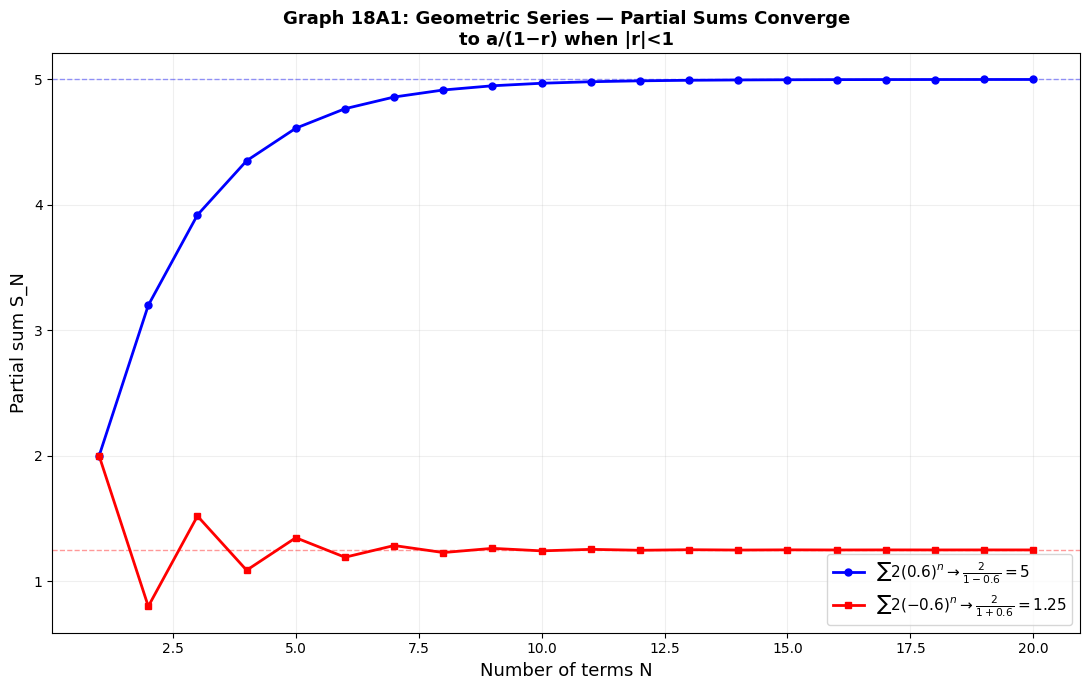

Here is the Python script that generated this plot: (Note: this script raises an exception after producing the figure.)
"""
Graphs for Sessions 18 and 19 — Series, Taylor, and ODEs.

18a1 — Geometric series: partial sums converging
18a2 — p-series integral test visualization
18b1 — Radius of convergence on number line
18c1 — Taylor approximations of sin x (T1,T3,T5,T7)
18c2 — Taylor approximations of e^x
19a1 — Slope field for dy/dx = x+y
19a2 — Logistic curve with carrying capacity
19d1 — Euler method vs exact solution
19d2 — Lotka-Volterra phase plane preview
"""

import matplotlib.pyplot as plt
import numpy as np
from matplotlib import rcParams

rcParams['font.family'] = 'DejaVu Sans'
rcParams['axes.unicode_minus'] = True

OUT = '/home/rlawjddn/learning/math/sessions/phase2/graphs/'


# ================================================================
# 18A1 — Geometric Series Partial Sums
# ================================================================
fig, ax = plt.subplots(figsize=(11, 7))

terms_a = 2 * (0.6)**np.arange(0, 20)
partial_a = np.cumsum(terms_a)
ax.plot(range(1, 21), partial_a, 'b-o', markersize=5, linewidth=2,
        label=r'$\sum 2(0.6)^n \to \frac{2}{1-0.6}=5$')

terms_b = 2 * (-0.6)**np.arange(0, 20)
partial_b = np.cumsum(terms_b)
ax.plot(range(1, 21), partial_b, 'r-s', markersize=5, linewidth=2,
        label=r'$\sum 2(-0.6)^n \to \frac{2}{1+0.6}=1.25$')

ax.axhline(5, color='blue', linestyle='--', alpha=0.4, linewidth=1)
ax.axhline(1.25, color='red', linestyle='--', alpha=0.4, linewidth=1)

ax.set_xlabel('Number of terms N', fontsize=13)
ax.set_ylabel('Partial sum S_N', fontsize=13)
ax.set_title('Graph 18A1: Geometric Series — Partial Sums Converge\nto a/(1−r) when |r|<1',
             fontsize=13, fontweight='bold')
ax.legend(fontsize=11)
ax.grid(alpha=0.2)
plt.tight_layout()
plt.savefig(OUT + '18a1-geometric-series.png', dpi=180, bbox_inches='tight')
plt.close()
print("18A1 done")


# ================================================================
# 18A2 — p-Series Integral Test
# ================================================================
fig, axes = plt.subplots(1, 2, figsize=(13, 6))
ax1, ax2 = axes

x = np.linspace(1, 10, 300)
# p=2 (converges)
y2 = 1/x**2
ax1.fill_between(x, 0, y2, alpha=0.3, color='steelblue')
ax1.plot(x, y2, 'b-', linewidth=2)
n_pts = np.arange(1, 11)
ax1.bar(n_pts, 1/n_pts**2, width=0.6, alpha=0.6, color='blue', label=r'$\sum 1/n^2$ terms')
ax1.set_title(r'$p=2$: $\int_1^\infty 1/x^2\,dx$ converges → series converges',
              fontsize=11, fontweight='bold')
ax1.legend(fontsize=9); ax1.grid(alpha=0.15)

# p=1 (diverges)
y1 = 1/x
ax2.fill_between(x, 0, y1, alpha=0.3, color='coral')
ax2.plot(x, y1, 'r-', linewidth=2)
ax2.bar(n_pts, 1/n_pts, width=0.6, alpha=0.6, color='red', label=r'$\sum 1/n$ terms')
ax2.set_title(r'$p=1$: $\int_1^\infty 1/x\,dx$ diverges → harmonic diverges',
              fontsize=11, fontweight='bold')
ax2.legend(fontsize=9); ax2.grid(alpha=0.15)

fig.suptitle('Graph 18A2: Integral Test — Series and Improper Integral Share Fate',
             fontsize=13, fontweight='bold', y=1.02)
plt.tight_layout()
plt.savefig(OUT + '18a2-p-series.png', dpi=180, bbox_inches='tight')
plt.close()
print("18A2 done")


# ================================================================
# 18B1 — Radius of Convergence
# ================================================================
fig, ax = plt.subplots(figsize=(12, 3.5))

# Three series with different radii
series_data = [
    (r'$\sum x^n$', -1, 1, 'blue', 'R=1'),
    (r'$\sum \frac{x^n}{n}$', -1, 1, 'green', 'R=1, x=1 diverges'),
    (r'$\sum \frac{x^n}{n^2}$', -1, 1, 'darkred', 'R=1, endpoints converge'),
]

for i, (label, lo, hi, color, note) in enumerate(series_data):
    y_pos = 3 - i
    ax.plot([lo, hi], [y_pos, y_pos], '-', color=color, linewidth=6, alpha=0.5)
    ax.plot(lo, y_pos, 'o', color=color, markersize=10, fillstyle='none' if 'x=1 diverges' in note else 'full')
    ax.plot(hi, y_pos, 'o', color=color, markersize=10, fillstyle='none' if 'x=1 diverges' in note and i==1 else 'full')
    ax.text(-1.5, y_pos, label, fontsize=11, ha='right', va='center')
    ax.text(1.3, y_pos, note, fontsize=9, ha='left', va='center', style='italic')

ax.axvline(0, color='gray', linewidth=1, alpha=0.5)
ax.set_xlim(-2.5, 3.5)
ax.set_ylim(0, 4)
ax.set_xlabel('x', fontsize=14)
ax.set_yticks([])
ax.set_title('Graph 18B1: Radius & Interval of Convergence — Check Endpoints!',
             fontsize=13, fontweight='bold')
ax.grid(alpha=0.1, axis='x')
plt.tight_layout()
plt.savefig(OUT + '18b1-radius-convergence.png', dpi=180, bbox_inches='tight')
plt.close()
print("18B1 done")


# ================================================================
# 18C1 — Taylor Approximations of sin x
# ================================================================
fig, ax = plt.subplots(figsize=(12, 8))

x = np.linspace(-2*np.pi, 2*np.pi, 500)
y_true = np.sin(x)

ax.plot(x, y_true, 'k-', linewidth=2.5, label=r'$\sin x$ (exact)')

# Taylor polynomials
T1 = x
T3 = x - x**3/6
T5 = x - x**3/6 + x**5/120
T7 = x - x**3/6 + x**5/120 - x**7/5040

colors = ['red', 'orange', 'green', 'blue']
for T, color, label in [(T1, 'red', 'T₁(x)=x'), (T3, 'orange', 'T₃'),
                          (T5, 'green', 'T₅'), (T7, 'blue', 'T₇')]:
    ax.plot(x, T, '--', color=color, linewidth=1.8, alpha=0.8, label=label)

ax.set_xlim(-2*np.pi, 2*np.pi)
ax.set_ylim(-2.5, 2.5)
ax.set_xlabel('x', fontsize=13)
ax.set_ylabel('y', fontsize=13)
ax.set_title('Graph 18C1: Taylor Approximations of sin x\nHigher degree = better approximation over wider interval',
             fontsize=13, fontweight='bold')
ax.legend(fontsize=10, loc='lower left')
ax.grid(alpha=0.15)
ax.axhline(0, color='gray', lw=0.4)
plt.tight_layout()
plt.savefig(OUT + '18c1-taylor-sin.png', dpi=180, bbox_inches='tight')
plt.close()
print("18C1 done")


# ================================================================
# 18C2 — Taylor of e^x
# ================================================================
fig, ax = plt.subplots(figsize=(12, 8))

x = np.linspace(-3, 3, 500)
y_true = np.exp(x)

ax.plot(x, y_true, 'k-', linewidth=2.5, label=r'$e^x$ (exact)')
ax.fill_between(x, 0, y_true, alpha=0.05, color='black')

# Taylor
T1 = 1 + x
T2 = 1 + x + x**2/2
T3 = 1 + x + x**2/2 + x**3/6
T4 = 1 + x + x**2/2 + x**3/6 + x**4/24

for T, color, label in [(T1,'red','T₁'), (T2,'orange','T₂'),
                          (T3,'green','T₃'), (T4,'blue','T₄')]:
    ax.plot(x, T, '--', color=color, linewidth=1.8, alpha=0.8, label=label)

ax.set_xlim(-3, 3)
ax.set_ylim(-3, 15)
ax.set_xlabel('x', fontsize=13)
ax.set_ylabel('y', fontsize=13)
ax.set_title('Graph 18C2: Taylor Approximations of e^x\nAt x=1: 1+1+1/2+1/6+1/24≈2.708 vs e≈2.718',
             fontsize=13, fontweight='bold')
ax.legend(fontsize=10)
ax.grid(alpha=0.15)
plt.tight_layout()
plt.savefig(OUT + '18c2-taylor-exp.png', dpi=180, bbox_inches='tight')
plt.close()
print("18C2 done")


# ================================================================
# 19A1 — Slope Field dy/dx = x+y
# ================================================================
fig, ax = plt.subplots(figsize=(11, 9))

x_vals = np.linspace(-3, 3, 18)
y_vals = np.linspace(-3, 3, 18)
X, Y = np.meshgrid(x_vals, y_vals)
U = np.ones_like(X)
V = X + Y
# Normalize
mag = np.sqrt(1 + V**2)
ax.quiver(X, Y, U/mag, V/mag, angles='xy', scale_units='xy', scale=20,
          color='gray', alpha=0.6, width=0.002)

# Solution curves: y = Ce^x - x - 1
for C in [-2, -1, 0, 1, 2, 3]:
    x_c = np.linspace(-3, 3, 300)
    y_c = C * np.exp(x_c) - x_c - 1
    mask = (y_c > -3.5) & (y_c < 3.5)
    ax.plot(x_c[mask], y_c[mask], 'b-', linewidth=1.8 if abs(C)<=1 else 1.2,
            alpha=0.9 if abs(C)<=1 else 0.5)

ax.set_xlim(-3, 3)
ax.set_ylim(-3, 3)
ax.set_xlabel('x', fontsize=14)
ax.set_ylabel('y', fontsize=14)
ax.set_title('Graph 19A1: Slope Field for dy/dx = x+y\nSolution curves: y = Ceˣ − x − 1',
             fontsize=13, fontweight='bold')
ax.grid(alpha=0.1)
plt.tight_layout()
plt.savefig(OUT + '19a1-slope-field.png', dpi=180, bbox_inches='tight')
plt.close()
print("19A1 done")


# ================================================================
# 19A2 — Logistic Curve
# ================================================================
fig, ax = plt.subplots(figsize=(12, 7))

t = np.linspace(0, 20, 400)
L, k = 1000, 0.5

for P0, color, label in [(50, 'blue', 'P₀=50'), (200, 'green', 'P₀=200'),
                           (500, 'orange', 'P₀=500'), (1200, 'red', 'P₀=1200')]:
    A = (L - P0) / P0
    P = L / (1 + A * np.exp(-k * t))
    ax.plot(t, P, color=color, linewidth=2.2, label=label)

ax.axhline(L, color='gray', linestyle='--', linewidth=1.5, alpha=0.7, label=f'Carrying capacity L={L}')
ax.axhline(L/2, color='gray', linestyle=':', linewidth=1, alpha=0.5, label=f'Inflection P={L/2}')

ax.set_xlabel('Time t', fontsize=13)
ax.set_ylabel('Population P', fontsize=13)
ax.set_title('Graph 19A2: Logistic Growth — S-Curve with Carrying Capacity',
             fontsize=13, fontweight='bold')
ax.legend(fontsize=10)
ax.grid(alpha=0.15)
plt.tight_layout()
plt.savefig(OUT + '19a2-logistic.png', dpi=180, bbox_inches='tight')
plt.close()
print("19A2 done")


# ================================================================
# 19D1 — Euler Method vs Exact
# ================================================================
fig, ax = plt.subplots(figsize=(11, 8))

# y' = y, y(0)=1 → exact: y=e^x
x_exact = np.linspace(0, 1, 200)
y_exact = np.exp(x_exact)
ax.plot(x_exact, y_exact, 'b-', linewidth=2.5, label='Exact: y=eˣ')

# Euler with h=0.25
h = 0.25
x_euler = np.arange(0, 1.01, h)
y_euler = np.zeros_like(x_euler)
y_euler[0] = 1
for i in range(len(x_euler)-1):
    y_euler[i+1] = y_euler[i] + h * y_euler[i]

ax.plot(x_euler, y_euler, 'r-o', markersize=8, linewidth=2,
        label=f'Euler h=0.25 (4 steps)')

# Connect with vertical error bars
for i in range(len(x_euler)):
    ax.plot([x_euler[i], x_euler[i]], [y_euler[i], np.exp(x_euler[i])],
            'gray', linewidth=0.8, linestyle=':', alpha=0.6)

ax.set_xlabel('x', fontsize=13)
ax.set_ylabel('y', fontsize=13)
ax.set_title('Graph 19D1: Euler Method — Approximating y\'=y, y(0)=1\n'
             f'Final error: |{np.exp(1):.3f} − {y_euler[-1]:.3f}| = {abs(np.exp(1)-y_euler[-1]):.3f}',
             fontsize=13, fontweight='bold')
ax.legend(fontsize=11)
ax.grid(alpha=0.15)
plt.tight_layout()
plt.savefig(OUT + '19d1-euler-method.png', dpi=180, bbox_inches='tight')
plt.close()
print("19D1 done")


# ================================================================
# 19D2 — Lotka-Volterra Phase Plane Preview
# ================================================================
fig, ax = plt.subplots(figsize=(10, 9))

# Simple Euler simulation of Lotka-Volterra
# dx/dt = x - xy, dy/dt = -y + xy
def lotka_volterra(x0, y0, T=30, dt=0.01):
    t = np.arange(0, T, dt)
    x, y = np.zeros(len(t)), np.zeros(len(t))
    x[0], y[0] = x0, y0
    for i in range(len(t)-1):
        x[i+1] = x[i] + dt * (x[i] - x[i]*y[i])
        y[i+1] = y[i] + dt * (-y[i] + x[i]*y[i])
    return x, y

# Multiple orbits
for x0, y0 in [(0.5, 0.5), (0.8, 0.8), (1.2, 0.8), (0.5, 1.2), (1.5, 1.5)]:
    x, y = lotka_volterra(x0, y0)
    ax.plot(x, y, linewidth=1.5, alpha=0.7)

# Equilibrium
ax.plot(1, 1, 'ro', markersize=12, label='Equilibrium (1,1)')

ax.set_xlabel('Prey population x', fontsize=13)
ax.set_ylabel('Predator population y', fontsize=13)
ax.set_title('Graph 19D2: Lotka-Volterra Phase Plane\nPredator-Prey Orbits (Phase 4 Preview)',
             fontsize=13, fontweight='bold')
ax.legend(fontsize=11)
ax.grid(alpha=0.15)
ax.set_xlim(0, 3.5)
ax.set_ylim(0, 3.5)
plt.tight_layout()
plt.savefig(OUT + '19d2-phase-plane.png', dpi=180, bbox_inches='tight')
plt.close()
print("19D2 done")

print("\n=== ALL 18+19 GRAPHS GENERATED ===")
